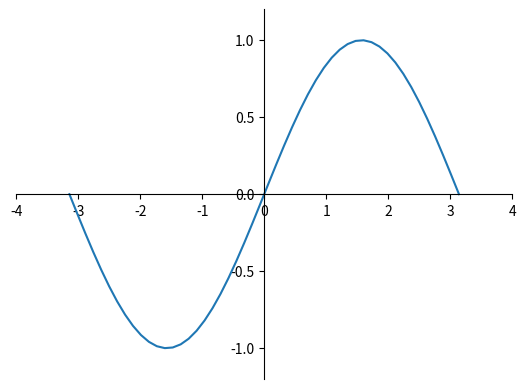

Reproduce this figure in Python.
import numpy as np
import matplotlib.pyplot as plt
x=np.linspace(-np.pi,np.pi,50)
y=np.sin(x)
plt.figure()
ax=plt.gca()
ax.spines['right'].set_color('none')
ax.spines['top'].set_color('none')
ax.xaxis.set_ticks_position('bottom')
ax.spines['bottom'].set_position(('data',0))
ax.yaxis.set_ticks_position('left')
ax.spines['left'].set_position(('data',0))
plt.xlim(-4,4)
plt.ylim(-1.2,1.2)
plt.plot(x,y)
plt.show()
